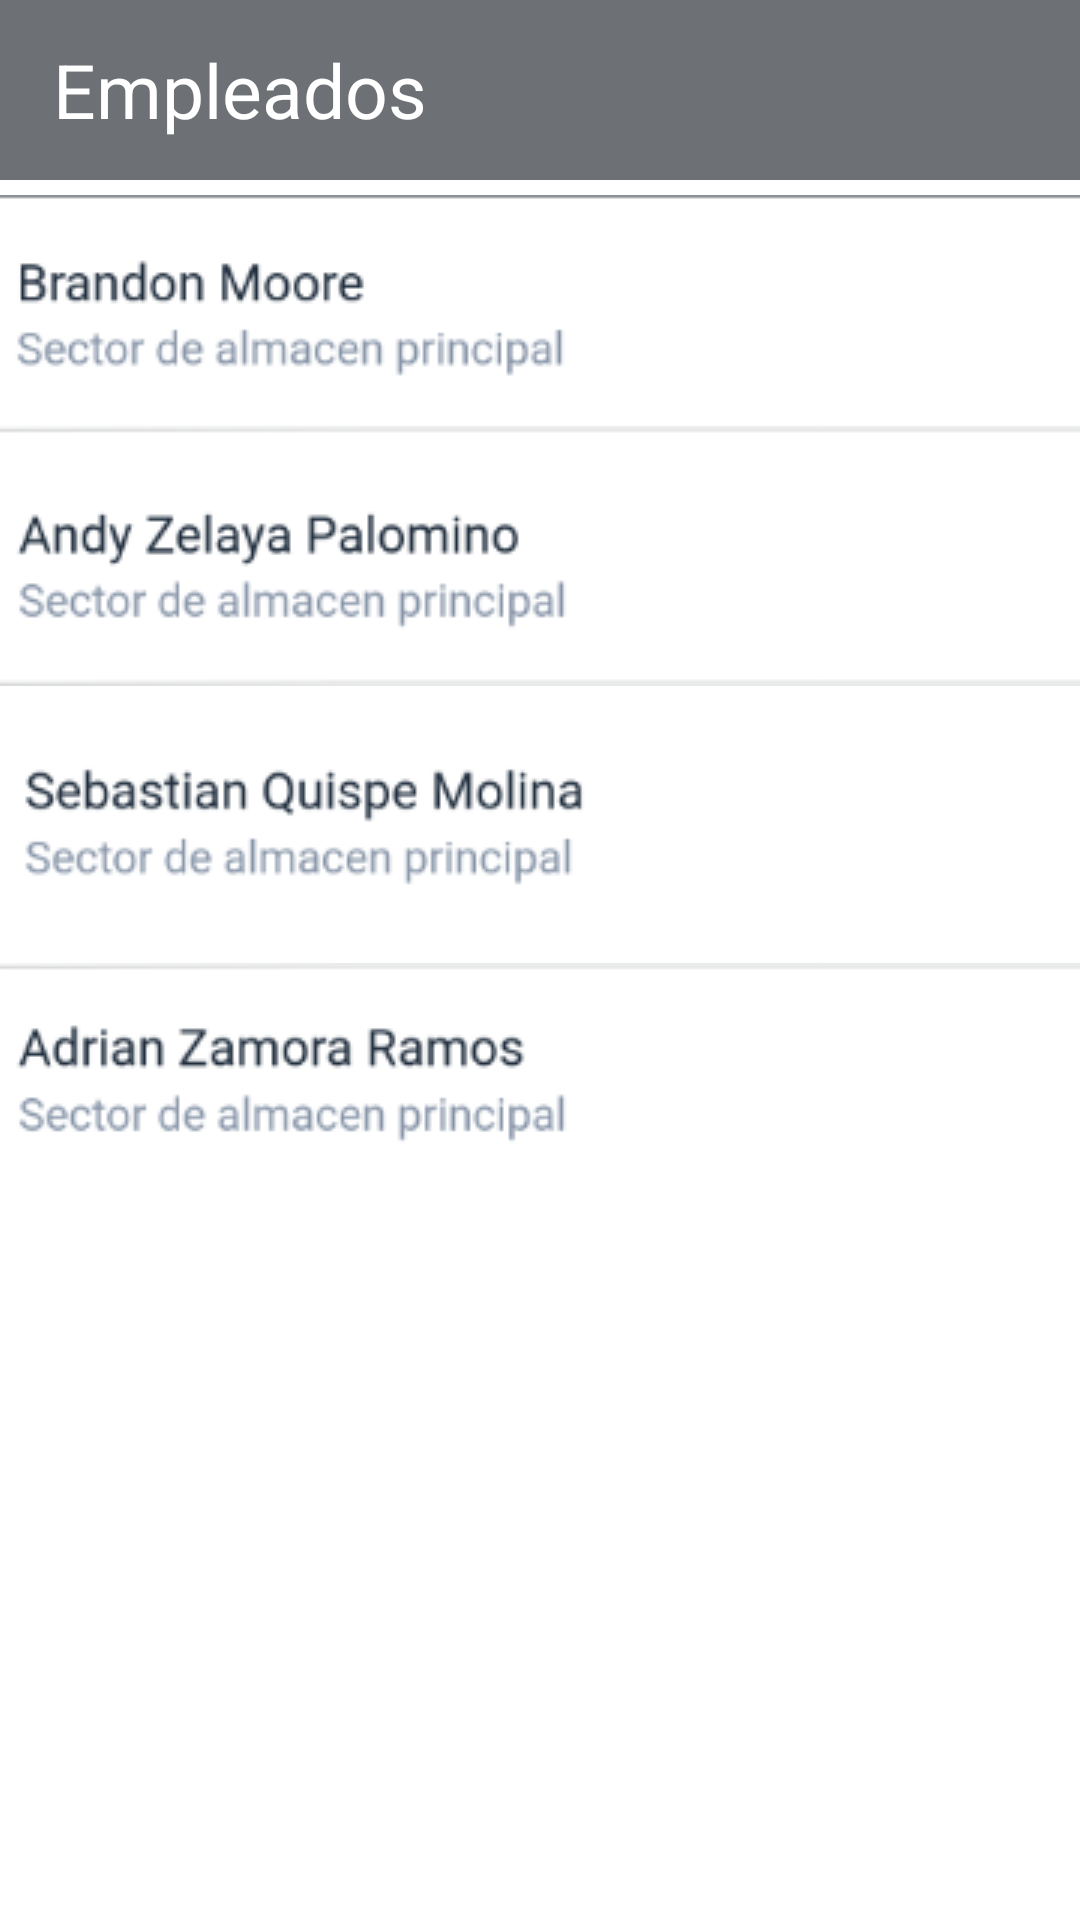

Reconstruct the res/layout file that produces this screen, plus the resources it refers to.
<!-- AndroidManifest.xml: application theme Theme.AppCompat.NoActionBar -->
<!-- res/layout/activity_empleado1.xml -->
<?xml version="1.0" encoding="utf-8"?>
<LinearLayout
    xmlns:android="http://schemas.android.com/apk/res/android"
    xmlns:app="http://schemas.android.com/apk/res-auto"
    xmlns:tools="http://schemas.android.com/tools"
    android:layout_width="match_parent"
    android:layout_height="match_parent"
    android:background="@color/white"
    tools:context=".Empleado_1"
    android:orientation="vertical">

    <RelativeLayout
        android:layout_width="match_parent"
        android:layout_height="60dp"
        android:background="#6D7175">
        <TextView
            android:layout_width="160dp"
            android:layout_height="60dp"
            android:text="Empleados"
            android:textColor="@color/white"
            android:textSize="25dp"
            android:gravity="center"/>

    </RelativeLayout>

    <LinearLayout
        android:layout_width="match_parent"
        android:layout_height="match_parent"
        android:orientation="vertical">

        <ImageButton
            android:id="@+id/emp_btn1"
            android:layout_width="380dp"
            android:layout_height="90dp"
            android:layout_gravity="center"
            app:srcCompat="@drawable/emple1"
            tools:ignore="SpeakableTextPresentCheck" />

        <ImageButton
            android:id="@+id/emp_btn2"
            android:layout_width="380dp"
            android:layout_height="80dp"
            android:layout_gravity="center"
            app:srcCompat="@drawable/emple2"
            tools:ignore="SpeakableTextPresentCheck" />

        <ImageButton
            android:id="@+id/emp_btn3"
            android:layout_width="380dp"
            android:layout_height="85dp"
            android:layout_gravity="center"
            android:layout_marginTop="2dp"
            app:srcCompat="@drawable/emple4"
            tools:ignore="SpeakableTextPresentCheck" />

        <ImageButton
            android:id="@+id/emp_btn4"
            android:layout_width="380dp"
            android:layout_height="85dp"
            android:layout_gravity="center"
            app:srcCompat="@drawable/emple3"
            tools:ignore="SpeakableTextPresentCheck" />




    </LinearLayout>






</LinearLayout>
<!-- resources referenced by this layout -->
<resources>
  <color name="white">#FFFFFFFF</color>
  <!-- drawable emple1: png bitmap (drawable, 7110 bytes) -->
  <!-- drawable emple2: png bitmap (drawable, 8044 bytes) -->
  <!-- drawable emple3: png bitmap (drawable, 8305 bytes) -->
  <!-- drawable emple4: png bitmap (drawable, 8788 bytes) -->
</resources>
